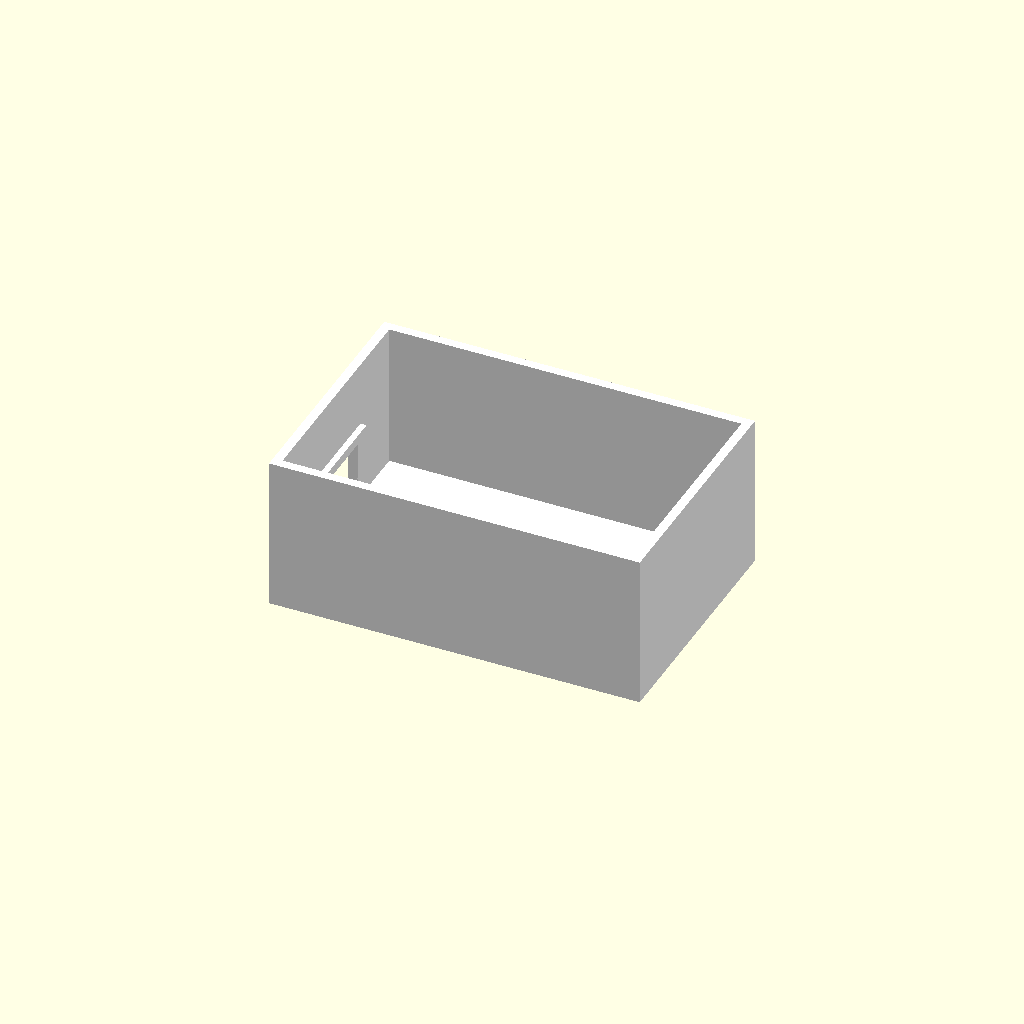
Cell 1 — every parameter at its default value.
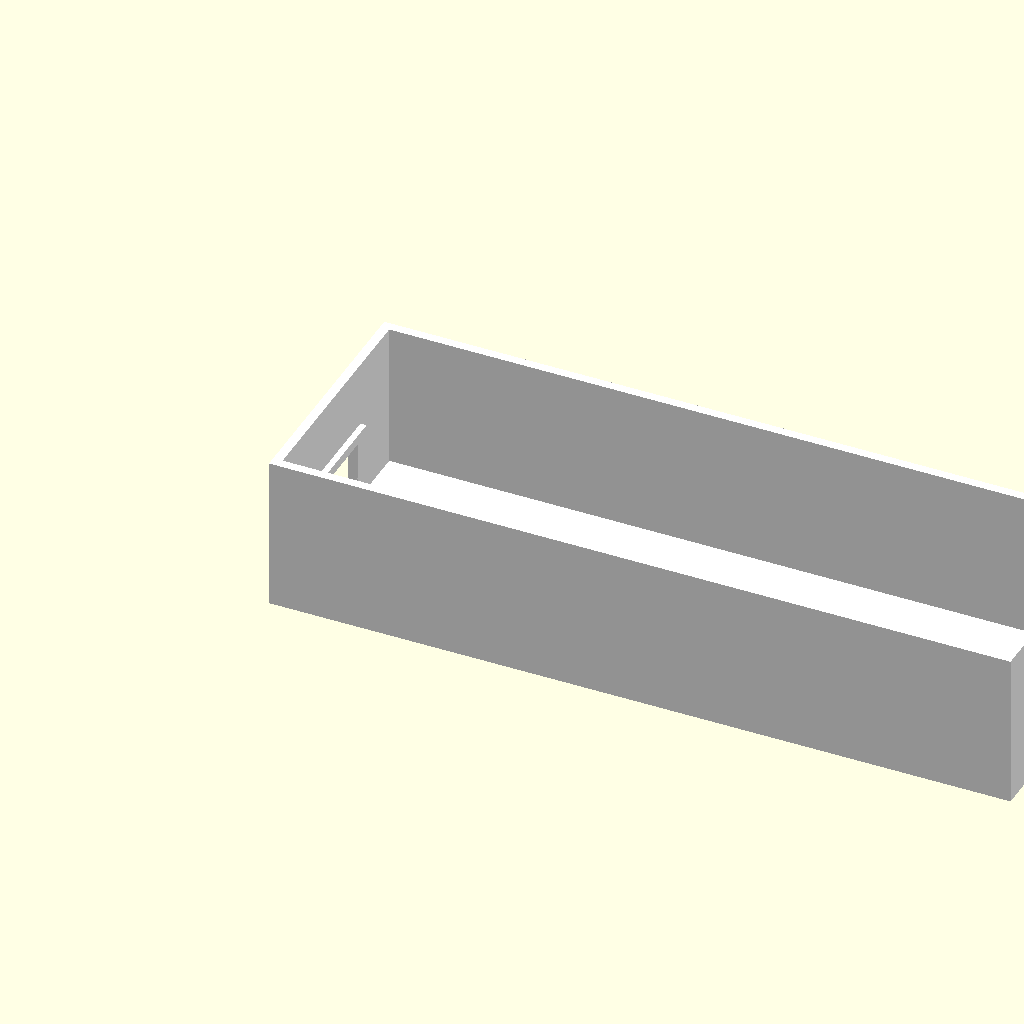
Cell 2: comprimento = 240 (everything else at default).
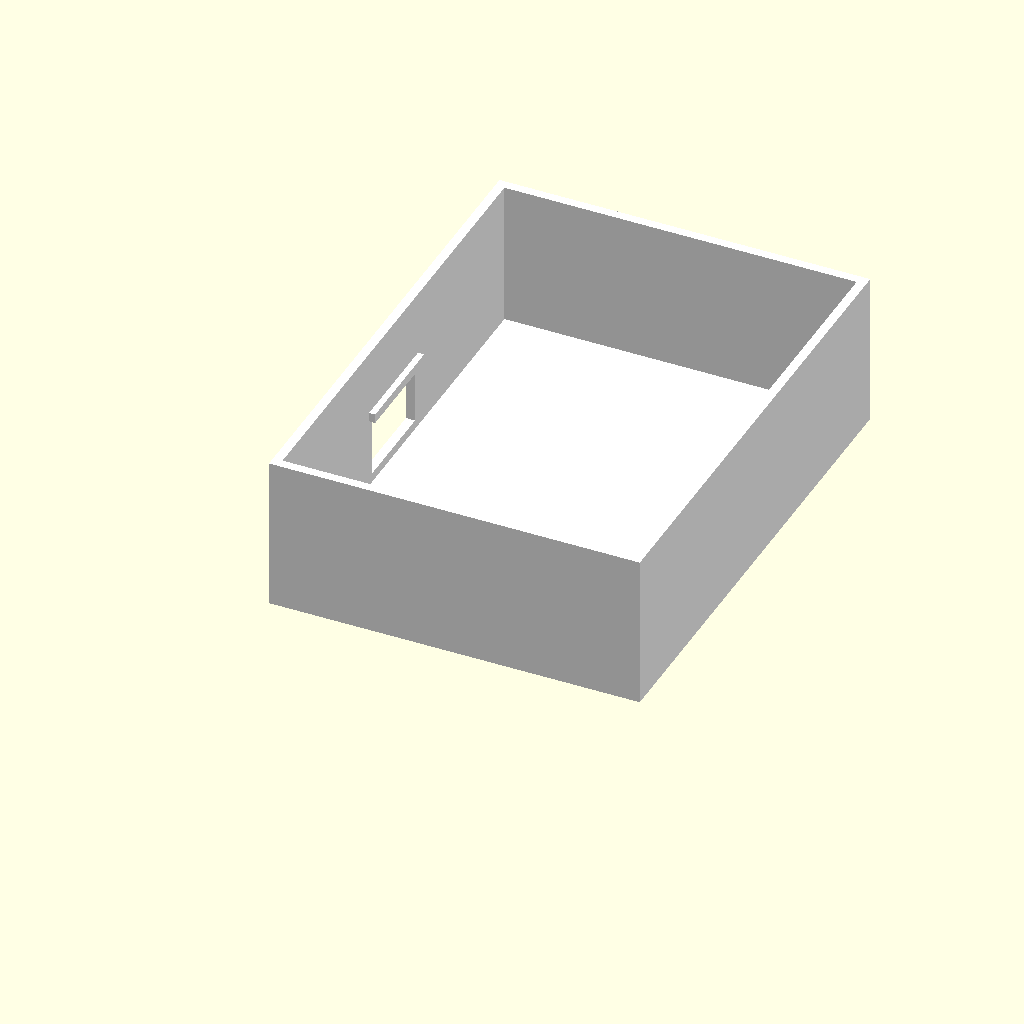
Cell 3: largura = 160 (everything else at default).
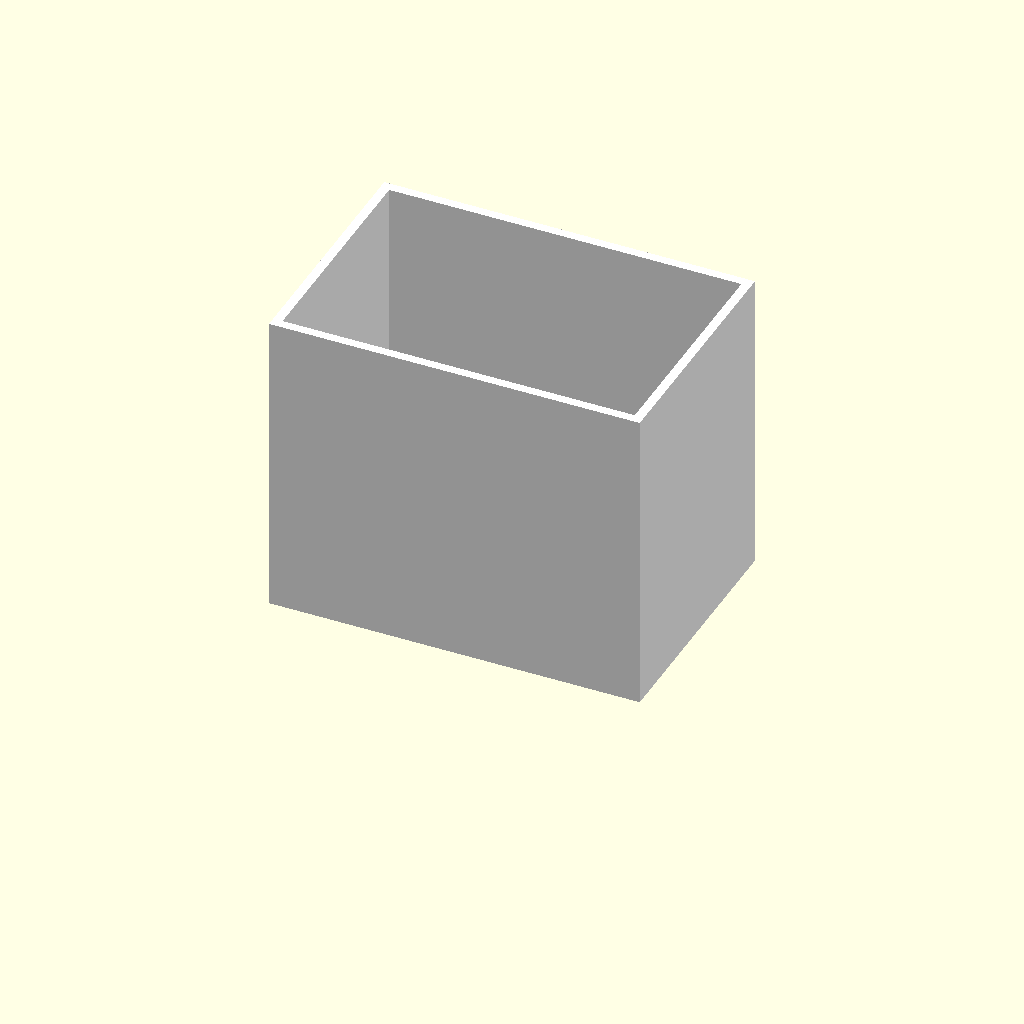
Cell 4 — altura set to 100, the other parameters unchanged.
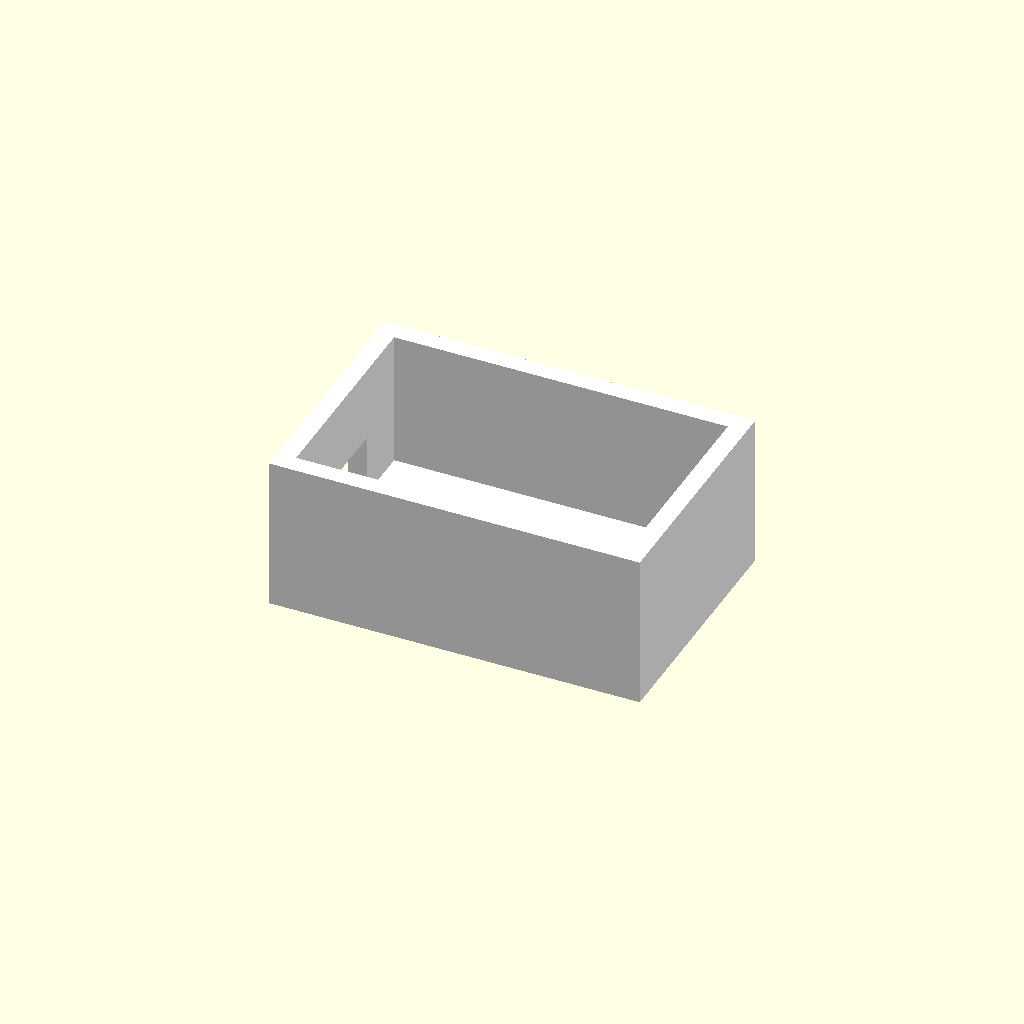
Cell 5 — parede set to 6, the other parameters unchanged.
One fixed orthographic camera (rotation 55°, 0°, 25°; colour scheme Cornfield) for every cell.
Source of the model, projetos/concluidos/estacao-meteorologica/modelos-3d/caixa_abertura.SCAD:
$fn = 120;

// ======================
// DIMENSÕES
// ======================

comprimento = 120;
largura = 80;
altura = 50;

parede = 3;

// Abertura menor da caixa.
// A tampa menor correspondente deve ter aba de 29,9 mm x 19,9 mm,
// isto é, 0,05 mm de folga em cada lado.
porta_largura = 30;
porta_altura = 20;

// Altura da abertura
altura_inicio_porta = 6;


// ======================
// CAIXA
// ======================

module caixa() {

    difference() {

        // Corpo externo
        cube([comprimento, largura, altura]);

        // Interior oco
        translate([parede, parede, parede])
            cube([
                comprimento - 2*parede,
                largura - 2*parede,
                altura
            ]);

        // Abertura da portinha
        translate([
            -1,
            (largura - porta_largura)/2,
            altura_inicio_porta
        ])
        cube([
            parede + 2,
            porta_largura,
            porta_altura
        ]);
    }

    // Beiral anti-chuva
    translate([
        0,
        (largura - porta_largura)/2 - 2,
        altura_inicio_porta + porta_altura
    ])
    cube([
        5,
        porta_largura + 4,
        3
    ]);
}


// ======================
// VISUALIZAÇÃO
// ======================

color("white")
caixa();
Parameter table extracted from the source (name, type, default, range or options):
comprimento: number, default 120
largura: number, default 80
altura: number, default 50
parede: number, default 3
porta_largura: number, default 30
porta_altura: number, default 20
altura_inicio_porta: number, default 6
